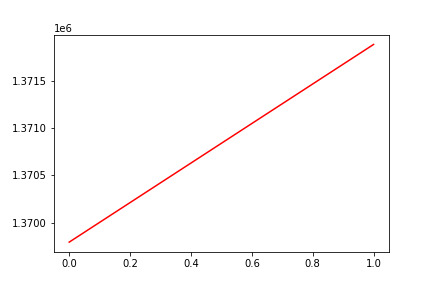

The data file committed next to this chart (first rows):
, date, assets
0, 0, 1369796
1, 20170607, 1371881
